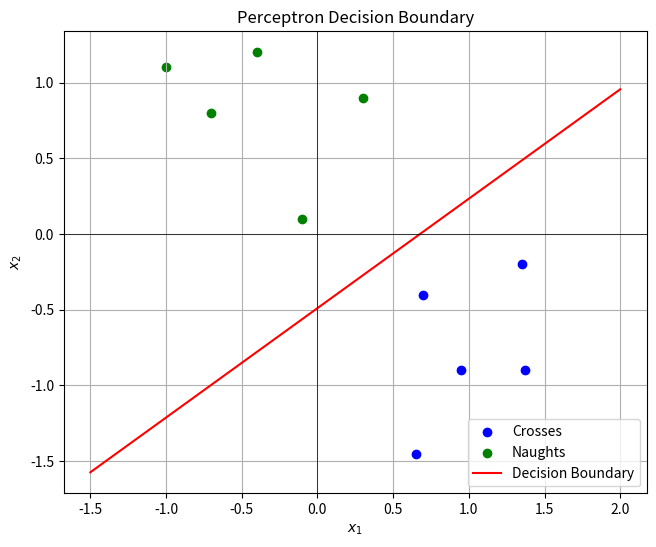

Write the Python code that produced this figure.
import matplotlib.pyplot as plt
import random

# Координаты точек
naughts = [(-1, 1.1), (-0.7, 0.8), (-0.4, 1.2), (-0.1, 0.1), (0.3, 0.9)]
crosses = [(0.65, -1.45), (0.7, -0.40), (0.95, -0.9), (1.35, -0.2), (1.37, -0.9)]

# Добавляем фиктивный столбец x0 = 1
data = [(1, x1, x2, 1) for x1, x2 in crosses] + [(1, x1, x2, 0) for x1, x2 in naughts]

# Инициализация весов
weights = [random.uniform(-1, 1) for _ in range(3)]


# Функция для обучения персептрона
def train_perceptron(data, weights):
    iteration = 0
    is_converged = False
    while not is_converged:
        iteration += 1
        print(f"\nИтерация {iteration}")
        print("Класс | x0  | x1    | x2    | w0     | w1     | w2     | z      | y  | Верно?")
        print("-" * 80)

        is_converged = True
        for x0, x1, x2, y_true in data:
            z = weights[0] * x0 + weights[1] * x1 + weights[2] * x2
            y_pred = 1 if z >= 0 else 0
            is_correct = y_pred == y_true

            # Форматирование для отображения класса
            class_label = '+' if y_true == 1 else '-'

            # Вывод текущей строки таблицы
            print(
                f"   {class_label}  | {x0:3} | {x1:5.2f} | {x2:5.2f} | {weights[0]:6.2f} | {weights[1]:6.2f} | {weights[2]:6.2f} | {z:6.2f} |  {y_pred} |  {'+' if is_correct else '-'}")

            if not is_correct:
                is_converged = False
                if y_pred == 0:
                    weights[0] += x0
                    weights[1] += x1
                    weights[2] += x2
                else:
                    weights[0] -= x0
                    weights[1] -= x1
                    weights[2] -= x2

    return weights


# Обучение
weights = train_perceptron(data, weights)


# Построение разделяющей прямой
def plot_decision_boundary(weights):
    x = [-1.5, 2]  # Диапазон для x1
    y = [-(weights[0] + weights[1] * x_val) / weights[2] for x_val in x]  # Расчет x2
    plt.plot(x, y, 'r-', label='Decision Boundary')


# График
plt.figure(figsize=(8, 6))
for x1, x2 in crosses:
    plt.scatter(x1, x2, color='blue', label='Crosses' if x1 == crosses[0][0] else "")
for x1, x2 in naughts:
    plt.scatter(x1, x2, color='green', label='Naughts' if x1 == naughts[0][0] else "")
plot_decision_boundary(weights)

# Установка масштаба 1:1
plt.gca().set_aspect('equal', adjustable='box')

# Добавляем оси
plt.axhline(0, color='black', linewidth=0.5)
plt.axvline(0, color='black', linewidth=0.5)

# Включаем сетку
plt.grid(True)

# Добавляем подписи и легенду
plt.xlabel('$x_1$')
plt.ylabel('$x_2$')
plt.legend()
plt.title('Perceptron Decision Boundary')

# Показываем график
plt.show()
